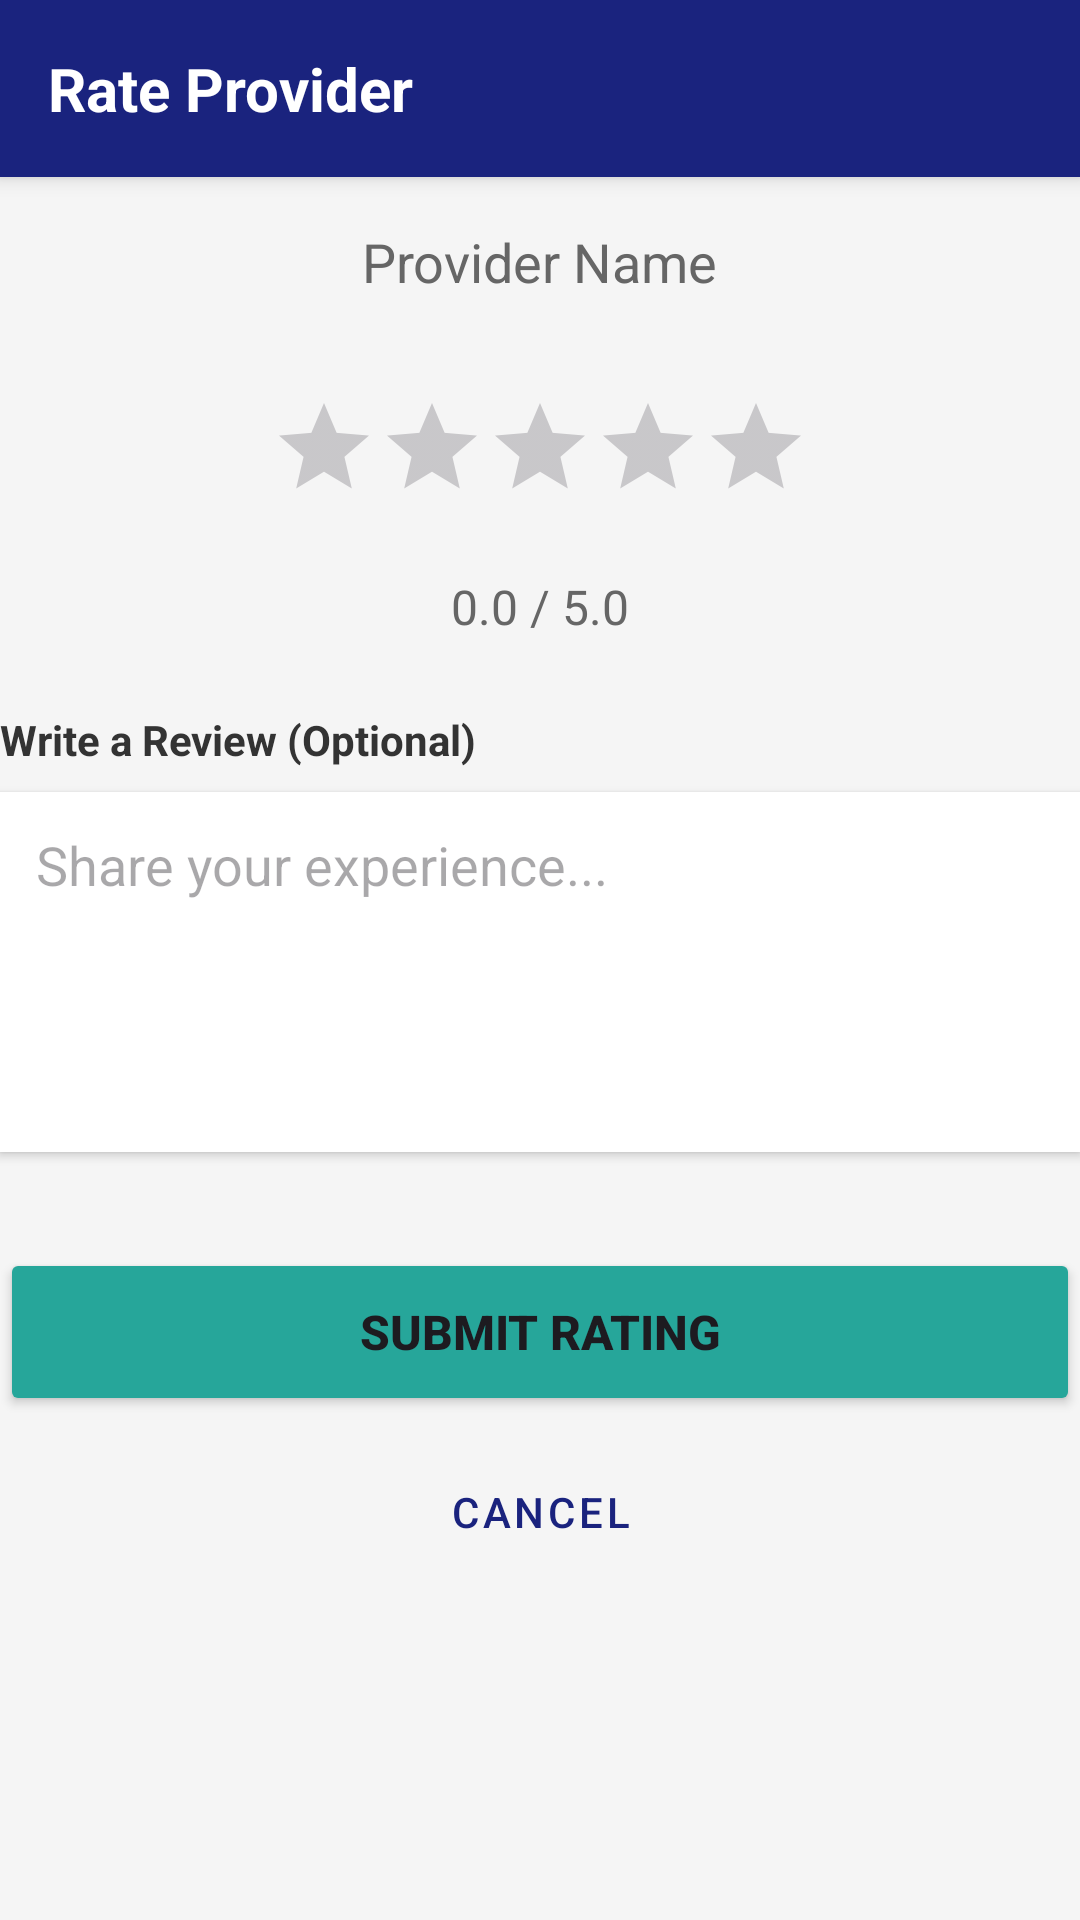

Reconstruct the res/layout file that produces this screen, plus the resources it refers to.
<!-- AndroidManifest.xml: application theme Theme.Localconnect -->
<!-- res/layout/activity_rate_provider.xml -->
<LinearLayout xmlns:android="http://schemas.android.com/apk/res/android"
    xmlns:app="http://schemas.android.com/apk/res-auto"
    android:layout_width="match_parent"
    android:layout_height="match_parent"
    android:orientation="vertical"
    android:background="@drawable/gradient_background">

    
    <androidx.cardview.widget.CardView
        android:layout_width="match_parent"
        android:layout_height="wrap_content"
        android:layout_marginBottom="16dp"
        app:cardElevation="4dp"
        app:cardCornerRadius="0dp"
        app:cardBackgroundColor="@color/colorPrimary">

        <RelativeLayout
            android:layout_width="match_parent"
            android:layout_height="wrap_content"
            android:padding="16dp">

            <TextView
                android:layout_width="wrap_content"
                android:layout_height="wrap_content"
                android:text="Rate Provider"
                android:textSize="20sp"
                android:textColor="@color/white"
                android:textStyle="bold"
                android:layout_centerVertical="true"/>
        </RelativeLayout>
    </androidx.cardview.widget.CardView>

    <ScrollView
        android:layout_width="match_parent"
        android:layout_height="match_parent"
        android:background="@color/colorSurface">

    <LinearLayout
        android:layout_width="match_parent"
        android:layout_height="wrap_content"
        android:orientation="vertical"
        android:gravity="center_horizontal">

        

        <TextView
            android:id="@+id/tvProviderName"
            android:layout_width="wrap_content"
            android:layout_height="wrap_content"
            android:text="Provider Name"
            android:textSize="18sp"
            android:textColor="#666666"
            android:layout_marginBottom="32dp"/>

        
        <RatingBar
            android:id="@+id/ratingBar"
            android:layout_width="wrap_content"
            android:layout_height="wrap_content"
            android:numStars="5"
            android:stepSize="0.5"
            android:rating="0"
            android:layout_marginBottom="24dp"
            style="@style/Widget.AppCompat.RatingBar.Indicator"
            android:isIndicator="false"/>

        <TextView
            android:id="@+id/tvRatingValue"
            android:layout_width="wrap_content"
            android:layout_height="wrap_content"
            android:text="0.0 / 5.0"
            android:textSize="16sp"
            android:textColor="#666666"
            android:layout_marginBottom="24dp"/>

        
        <TextView
            android:layout_width="match_parent"
            android:layout_height="wrap_content"
            android:text="Write a Review (Optional)"
            android:textSize="14sp"
            android:textStyle="bold"
            android:textColor="#333333"
            android:layout_marginBottom="8dp"/>

        <EditText
            android:id="@+id/etReview"
            android:layout_width="match_parent"
            android:layout_height="120dp"
            android:hint="Share your experience..."
            android:gravity="top|start"
            android:padding="12dp"
            android:background="@android:color/white"
            android:elevation="2dp"
            android:inputType="textMultiLine"
            android:maxLines="5"
            android:layout_marginBottom="32dp"/>

        
        <Button
            android:id="@+id/btnSubmitRating"
            android:layout_width="match_parent"
            android:layout_height="56dp"
            android:text="Submit Rating"
            android:textSize="16sp"
            android:textStyle="bold"
            android:backgroundTint="#26A69A"/>

        <Button
            android:id="@+id/btnCancel"
            android:layout_width="match_parent"
            android:layout_height="wrap_content"
            android:text="Cancel"
            android:layout_marginTop="8dp"
            style="@style/Widget.MaterialComponents.Button.TextButton"/>

    </LinearLayout>
    </ScrollView>
</LinearLayout>
<!-- resources referenced by this layout -->
<resources>
  <color name="colorPrimary">#1A237E</color>
  <color name="colorSurface">#F5F5F5</color>
  <color name="white">#FFFFFFFF</color>
  <style name="Theme.Localconnect" parent="Base.Theme.Localconnect" />
  <style name="Base.Theme.Localconnect" parent="Theme.Material3.DayNight.NoActionBar">
          <item name="colorPrimary">@color/colorPrimary</item>
          <item name="colorPrimaryVariant">@color/colorPrimaryDark</item>
          <item name="colorSecondary">@color/colorAccent</item>
          <item name="android:windowBackground">@color/colorSurface</item>
      </style>
  <color name="colorPrimaryDark">#000051</color>
  <color name="colorAccent">#304FFE</color>
</resources>
